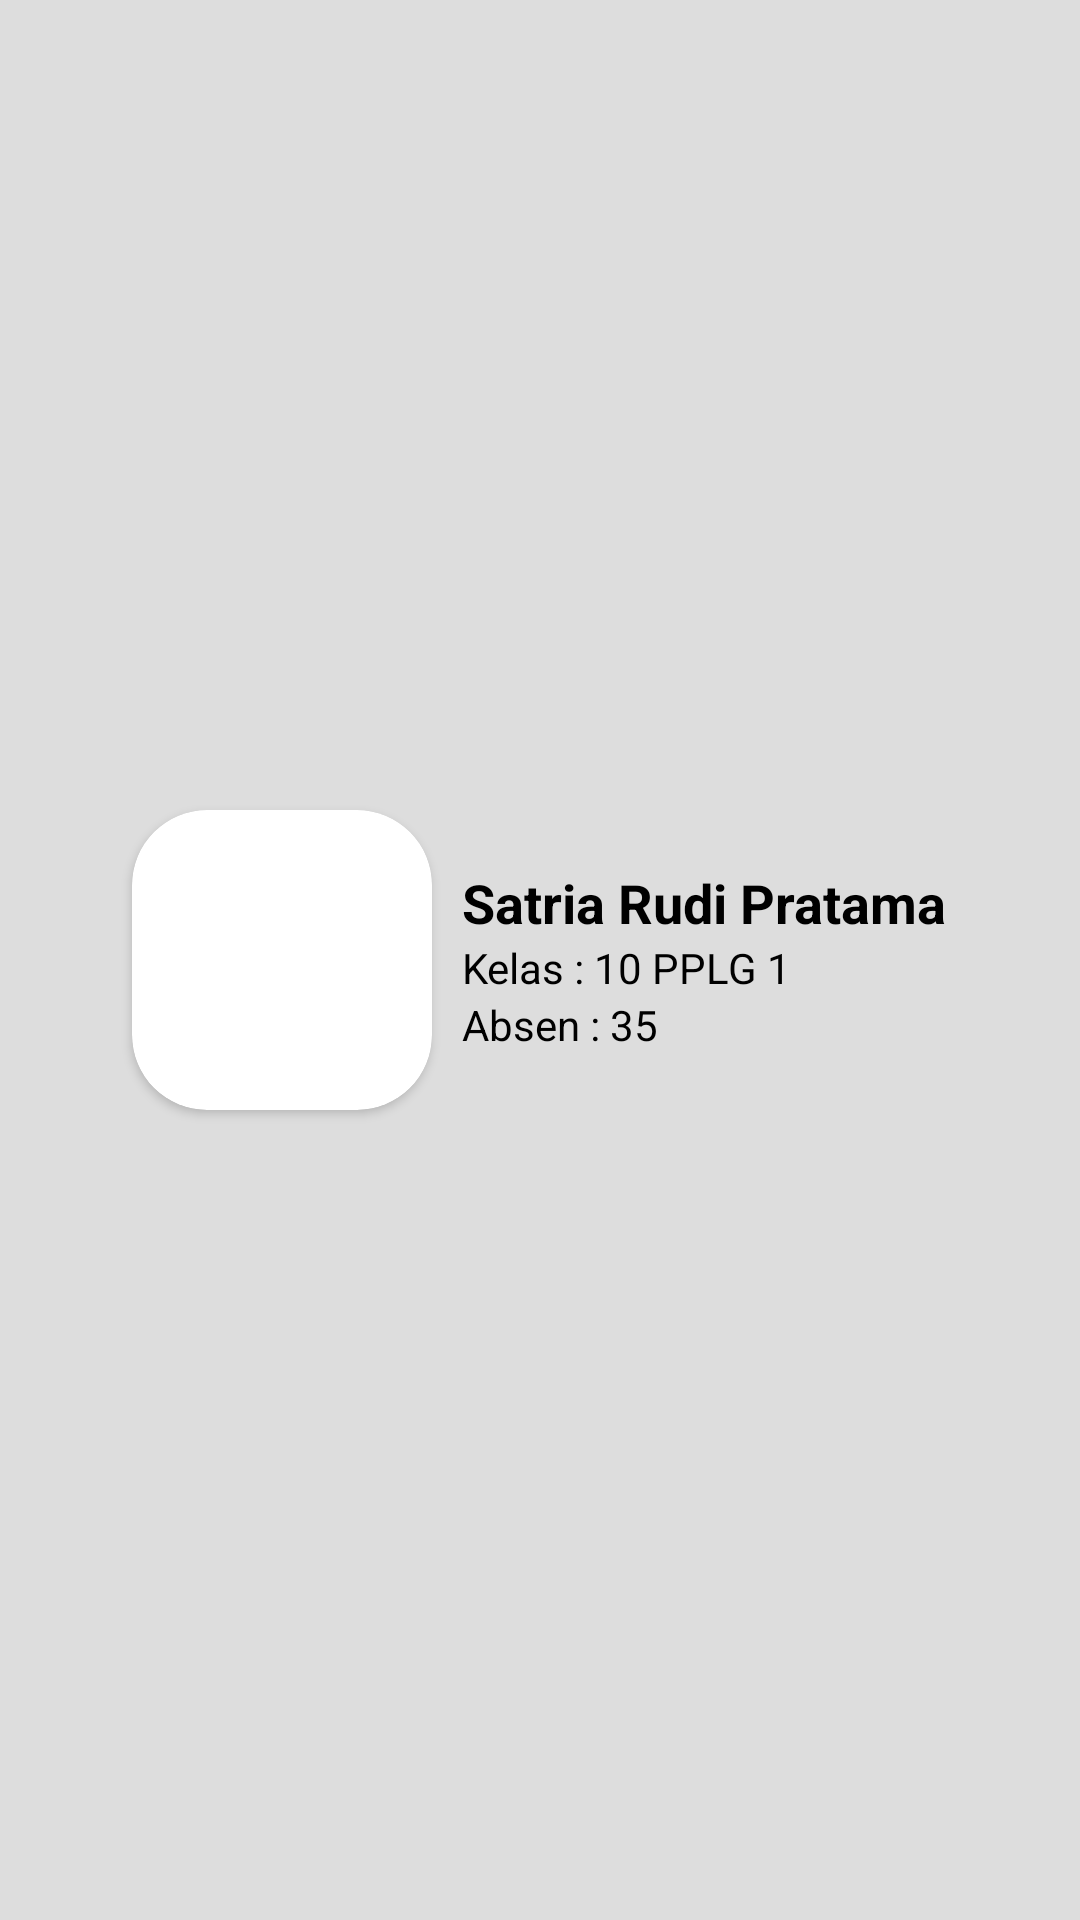

Android layout source for this screen:
<!-- AndroidManifest.xml: application theme Theme.AppCompat.Light.NoActionBar -->
<!-- res/layout/nav_header_main.xml -->
<LinearLayout xmlns:android="http://schemas.android.com/apk/res/android"
    xmlns:app="http://schemas.android.com/apk/res-auto"
    android:layout_width="match_parent"
    android:layout_height="160dp"
    android:background="#DDD"
    android:gravity="center"
    android:orientation="horizontal"
    android:padding="10dp">
<androidx.cardview.widget.CardView
    android:layout_width="wrap_content"
    android:layout_height="wrap_content"
    app:cardCornerRadius="25dp">
    <ImageView
        android:id="@+id/imageViewProfile"
        android:layout_width="100dp"
        android:layout_height="100dp"
        android:src="@drawable/satria_profile" />
</androidx.cardview.widget.CardView>

    <LinearLayout
        android:layout_width="wrap_content"
        android:layout_height="match_parent"
        android:orientation="vertical"
        android:gravity="center_vertical"
        android:layout_marginStart="10dp">

        <TextView
            android:id="@+id/textViewUsername"
            android:layout_width="wrap_content"
            android:layout_height="wrap_content"
            android:text="Satria Rudi Pratama"
            android:textColor="@color/black"
            android:textSize="18sp"
            android:textStyle="bold" />

        <TextView
            android:id="@+id/TVkelas"
            android:layout_width="wrap_content"
            android:layout_height="wrap_content"
            android:text="Kelas : 10 PPLG 1"
            android:textColor="@color/black"
            android:textSize="14sp" />
        <TextView
            android:id="@+id/TVabsen"
            android:layout_width="wrap_content"
            android:layout_height="wrap_content"
            android:text="Absen : 35"
            android:textColor="@color/black"
            android:textSize="14sp" />
    </LinearLayout>

</LinearLayout>
<!-- resources referenced by this layout -->
<resources>

  <!-- not gathered from this repository: default colours our renderer supplied (Android Studio template values) -->
  <color name="black">#FF000000</color>
</resources>
